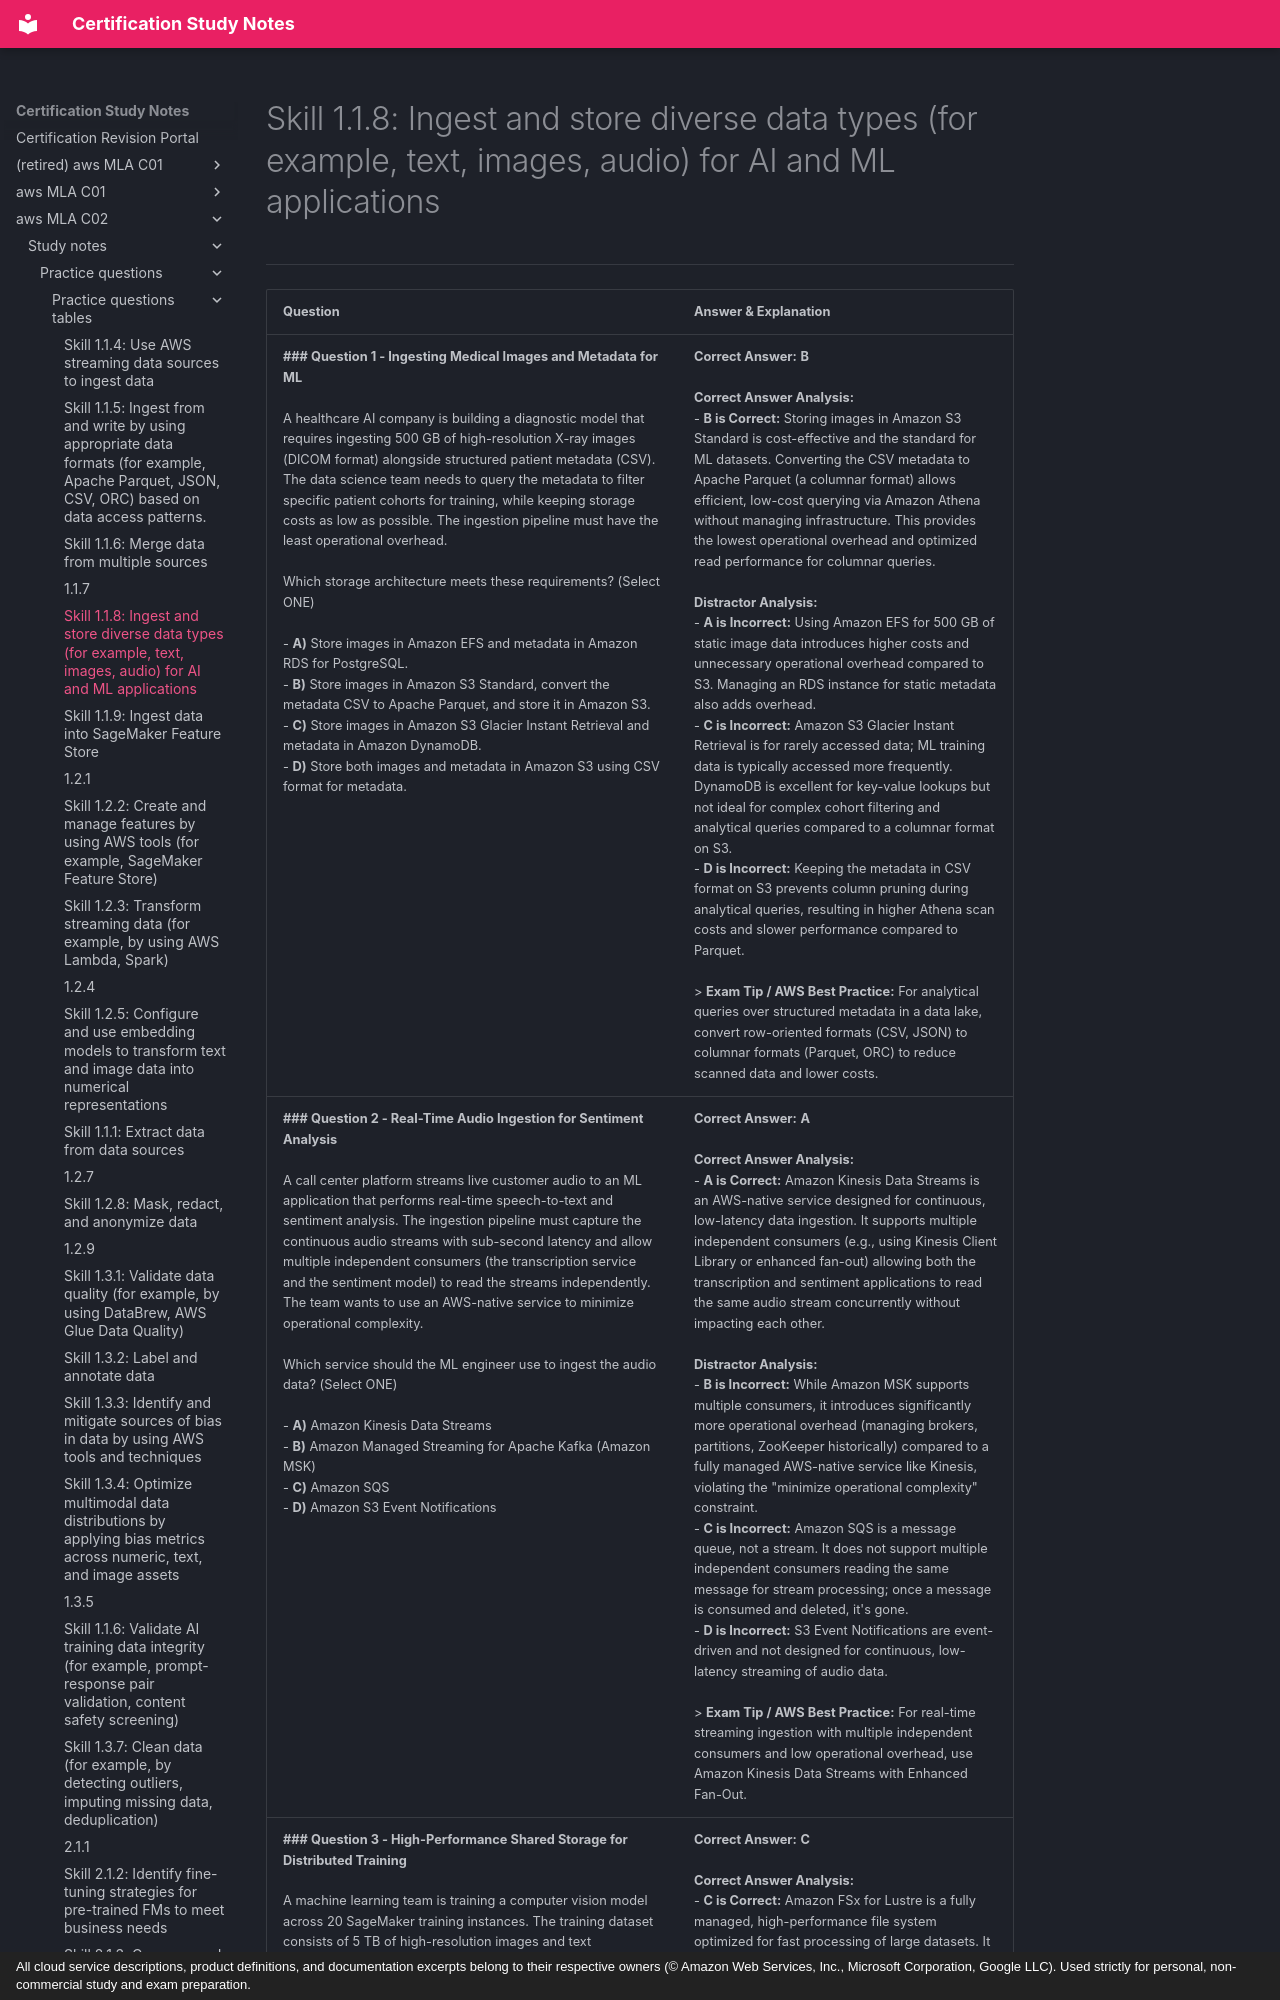

repository: monitus2022/cert_study_notes · page: aws_MLA_C02/study_notes/practice_questions/practice_questions_tables/1.1.8/index.html · generator: mkdocs · copyright: All cloud service descriptions, product definitions, and documentation excerpts belong to their respective owners (© Amazon Web Services, Inc., Microsoft Corporation, Google LLC). Used strictly for personal, non-commercial study and exam preparation.

# Skill 1.1.8: Ingest and store diverse data types (for example, text, images, audio) for AI and ML applications
---

| Question | Answer & Explanation |
| --- | --- |
| **### Question 1 - Ingesting Medical Images and Metadata for ML**<br><br>A healthcare AI company is building a diagnostic model that requires ingesting 500 GB of high-resolution X-ray images (DICOM format) alongside structured patient metadata (CSV). The data science team needs to query the metadata to filter specific patient cohorts for training, while keeping storage costs as low as possible. The ingestion pipeline must have the least operational overhead.<br><br>Which storage architecture meets these requirements? (Select ONE)<br><br>- **A)** Store images in Amazon EFS and metadata in Amazon RDS for PostgreSQL.<br>- **B)** Store images in Amazon S3 Standard, convert the metadata CSV to Apache Parquet, and store it in Amazon S3.<br>- **C)** Store images in Amazon S3 Glacier Instant Retrieval and metadata in Amazon DynamoDB.<br>- **D)** Store both images and metadata in Amazon S3 using CSV format for metadata.<br> | **Correct Answer:** **B**<br><br>**Correct Answer Analysis:**<br>- **B is Correct:** Storing images in Amazon S3 Standard is cost-effective and the standard for ML datasets. Converting the CSV metadata to Apache Parquet (a columnar format) allows efficient, low-cost querying via Amazon Athena without managing infrastructure. This provides the lowest operational overhead and optimized read performance for columnar queries.<br><br>**Distractor Analysis:**<br>- **A is Incorrect:** Using Amazon EFS for 500 GB of static image data introduces higher costs and unnecessary operational overhead compared to S3. Managing an RDS instance for static metadata also adds overhead.<br>- **C is Incorrect:** Amazon S3 Glacier Instant Retrieval is for rarely accessed data; ML training data is typically accessed more frequently. DynamoDB is excellent for key-value lookups but not ideal for complex cohort filtering and analytical queries compared to a columnar format on S3.<br>- **D is Incorrect:** Keeping the metadata in CSV format on S3 prevents column pruning during analytical queries, resulting in higher Athena scan costs and slower performance compared to Parquet.<br><br>> **Exam Tip / AWS Best Practice:** For analytical queries over structured metadata in a data lake, convert row-oriented formats (CSV, JSON) to columnar formats (Parquet, ORC) to reduce scanned data and lower costs. |
| **### Question 2 - Real-Time Audio Ingestion for Sentiment Analysis**<br><br>A call center platform streams live customer audio to an ML application that performs real-time speech-to-text and sentiment analysis. The ingestion pipeline must capture the continuous audio streams with sub-second latency and allow multiple independent consumers (the transcription service and the sentiment model) to read the streams independently. The team wants to use an AWS-native service to minimize operational complexity.<br><br>Which service should the ML engineer use to ingest the audio data? (Select ONE)<br><br>- **A)** Amazon Kinesis Data Streams<br>- **B)** Amazon Managed Streaming for Apache Kafka (Amazon MSK)<br>- **C)** Amazon SQS<br>- **D)** Amazon S3 Event Notifications<br> | **Correct Answer:** **A**<br><br>**Correct Answer Analysis:**<br>- **A is Correct:** Amazon Kinesis Data Streams is an AWS-native service designed for continuous, low-latency data ingestion. It supports multiple independent consumers (e.g., using Kinesis Client Library or enhanced fan-out) allowing both the transcription and sentiment applications to read the same audio stream concurrently without impacting each other.<br><br>**Distractor Analysis:**<br>- **B is Incorrect:** While Amazon MSK supports multiple consumers, it introduces significantly more operational overhead (managing brokers, partitions, ZooKeeper historically) compared to a fully managed AWS-native service like Kinesis, violating the "minimize operational complexity" constraint.<br>- **C is Incorrect:** Amazon SQS is a message queue, not a stream. It does not support multiple independent consumers reading the same message for stream processing; once a message is consumed and deleted, it's gone.<br>- **D is Incorrect:** S3 Event Notifications are event-driven and not designed for continuous, low-latency streaming of audio data.<br><br>> **Exam Tip / AWS Best Practice:** For real-time streaming ingestion with multiple independent consumers and low operational overhead, use Amazon Kinesis Data Streams with Enhanced Fan-Out. |
| **### Question 3 - High-Performance Shared Storage for Distributed Training**<br><br>A machine learning team is training a computer vision model across 20 SageMaker training instances. The training dataset consists of 5 TB of high-resolution images and text annotations. Every instance must read the entire dataset concurrently during each epoch. The team requires the highest possible throughput and lowest read latency to minimize training time.<br><br>Which AWS storage service should be used to provide this shared file namespace? (Select ONE)<br><br>- **A)** Amazon Elastic Block Store (Amazon EBS)<br>- **B)** Amazon S3 with S3 Transfer Acceleration<br>- **C)** Amazon FSx for Lustre<br>- **D)** Amazon Elastic File System (Amazon EFS)<br> | **Correct Answer:** **C**<br><br>**Correct Answer Analysis:**<br>- **C is Correct:** Amazon FSx for Lustre is a fully managed, high-performance file system optimized for fast processing of large datasets. It can be linked to an S3 bucket and provides sub-millisecond latencies and hundreds of GBps of throughput, making it ideal for distributed ML training requiring concurrent access to massive image and text datasets.<br><br>**Distractor Analysis:**<br>- **A is Incorrect:** EBS volumes can only be attached to a single instance at a time (with rare, specific
